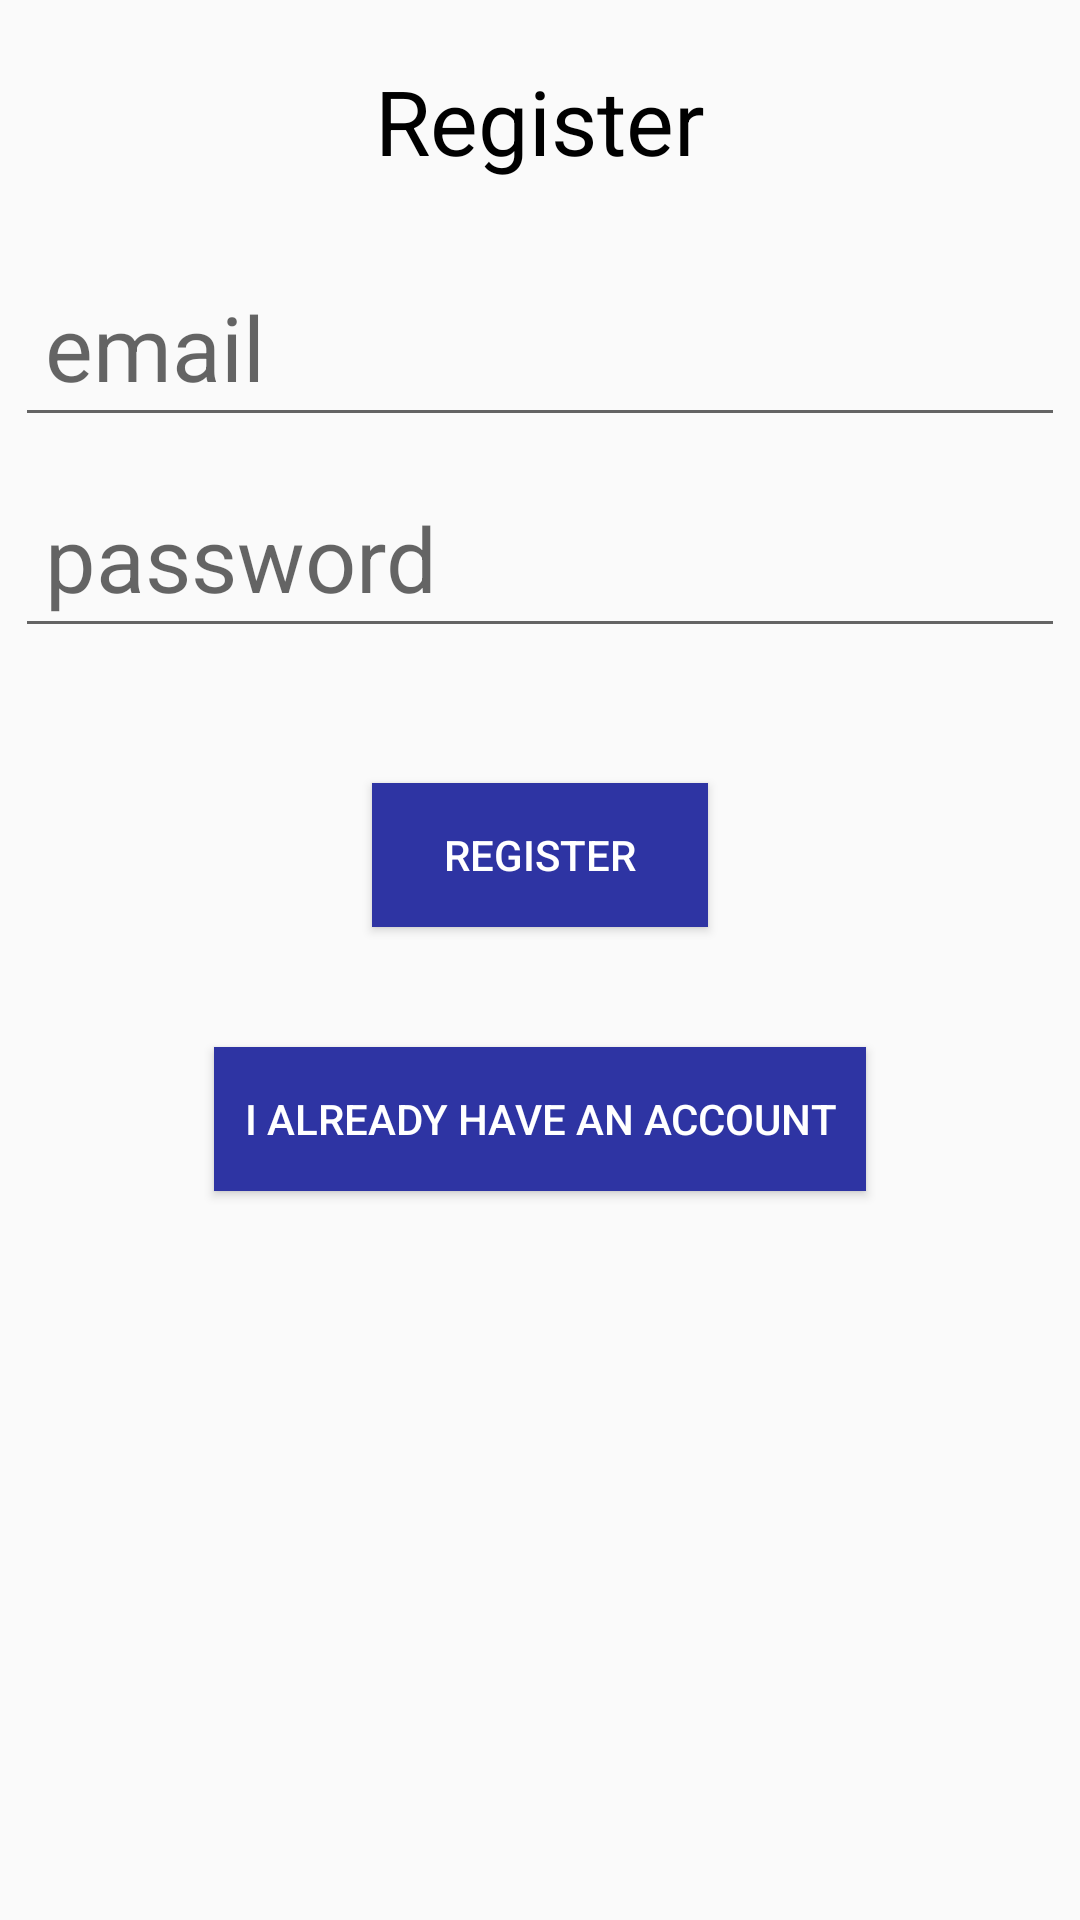

Layout XML and referenced resources for this Android screen:
<!-- AndroidManifest.xml: application theme AppTheme -->
<!-- res/layout/activity_main.xml -->
<?xml version="1.0" encoding="utf-8"?>
<LinearLayout xmlns:android="http://schemas.android.com/apk/res/android"
    xmlns:tools="http://schemas.android.com/tools"
    android:orientation="vertical"
    android:layout_width="match_parent"
    android:layout_height="match_parent"
    tools:context=".MainActivity">

    <TextView
        android:layout_width="wrap_content"
        android:layout_height="wrap_content"
        android:layout_gravity="center"
        android:padding="20dp"
        android:textSize="30sp"
        android:text="Register"
        android:textColor="#000"/>
    <EditText
        android:padding="10dp"
        android:layout_margin="5dp"
        android:layout_width="match_parent"
        android:layout_height="wrap_content"
        android:hint="email"
        android:textSize="30sp"
        android:id="@+id/signup_email_input"
        android:inputType="textEmailAddress"/>
    <EditText
        android:padding="10dp"
        android:layout_margin="5dp"
        android:layout_width="match_parent"
        android:layout_height="wrap_content"
        android:hint="password"
        android:textSize="30sp"
        android:id="@+id/signup_password_input"
        android:inputType="textPassword"/>
    <Button
        android:id="@+id/button_register"
        android:layout_width="wrap_content"
        android:layout_height="wrap_content"
        android:text="Register"
        android:layout_gravity="center"
        android:layout_marginTop="40dp"/>
    <Button
        android:id="@+id/button_login"
        android:layout_width="wrap_content"
        android:layout_height="wrap_content"
        android:text="I already have an account"
        android:layout_gravity="center"
        android:paddingLeft="10dp"
        android:paddingRight="10dp"
        android:layout_marginTop="40dp"/>

</LinearLayout>
<!-- resources referenced by this layout -->
<resources>
  <style name="AppTheme" parent="Theme.AppCompat.DayNight">
          
          <item name="colorPrimary">@color/colorPrimary</item>
          <item name="colorPrimaryDark">@color/colorPrimaryDark</item>
          <item name="colorAccent">@color/colorAccent</item>
          <item name="buttonStyle">@style/customButton</item>
      </style>
  <style name="customButton" parent="Widget.AppCompat.Button">
          <item name="android:background">#2e34a3</item>
          <item name="android:textColor">#FFFFFF</item>
          <item name="android:paddingLeft">24dp</item>
          <item name="android:paddingRight">24dp</item>
      </style>
  <!-- not gathered from this repository: default colours our renderer supplied (Android Studio template values) -->
  <color name="colorPrimary">#FF6200EE</color>
  <color name="colorPrimaryDark">#FF3700B3</color>
  <color name="colorAccent">#FF03DAC5</color>
</resources>
